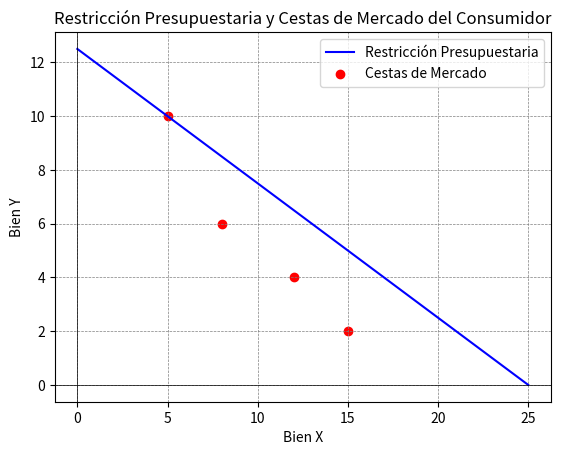

Source code (Python):
import matplotlib.pyplot as plt
import numpy as np

# Parámetros
ingreso_fijo = 100
precio_X = 4
precio_Y = 8

# Rango de valores para X
X = np.linspace(0, ingreso_fijo / precio_X, 100)

# Calcula la restricción presupuestaria para diferentes valores de X
Y = (ingreso_fijo - precio_X * X) / precio_Y

# Cestas de mercado
cestas = {'A': (5, 10), 'B': (8, 6), 'C': (12, 4), 'D': (15, 2)}

# Extraer valores de X e Y para cada cesta
X_vals, Y_vals = zip(*cestas.values())

# Graficar la restricción presupuestaria
plt.plot(X, Y, label='Restricción Presupuestaria', color='blue')

# Graficar las cestas de mercado
plt.scatter(X_vals, Y_vals, label='Cestas de Mercado', color='red')

# Etiquetas y título
plt.xlabel('Bien X')
plt.ylabel('Bien Y')
plt.title('Restricción Presupuestaria y Cestas de Mercado del Consumidor')
plt.axhline(0, color='black', linewidth=0.5)
plt.axvline(0, color='black', linewidth=0.5)
plt.grid(color='gray', linestyle='--', linewidth=0.5)
plt.legend()
plt.show()
